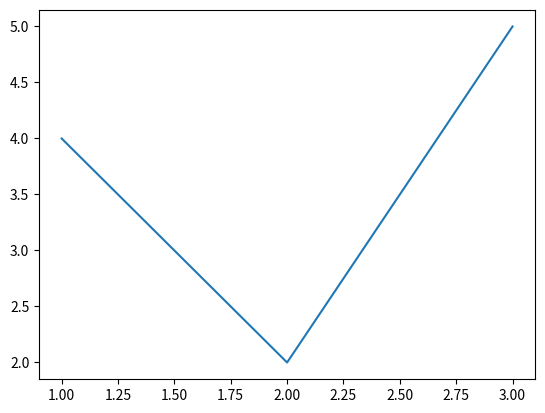

Here is the Python script that generated this plot:
import matplotlib.pyplot as plt
import numpy as np

import matplotlib.pyplot as plt
plt.plot([1,2,3],[4,2,5])
plt.show()
